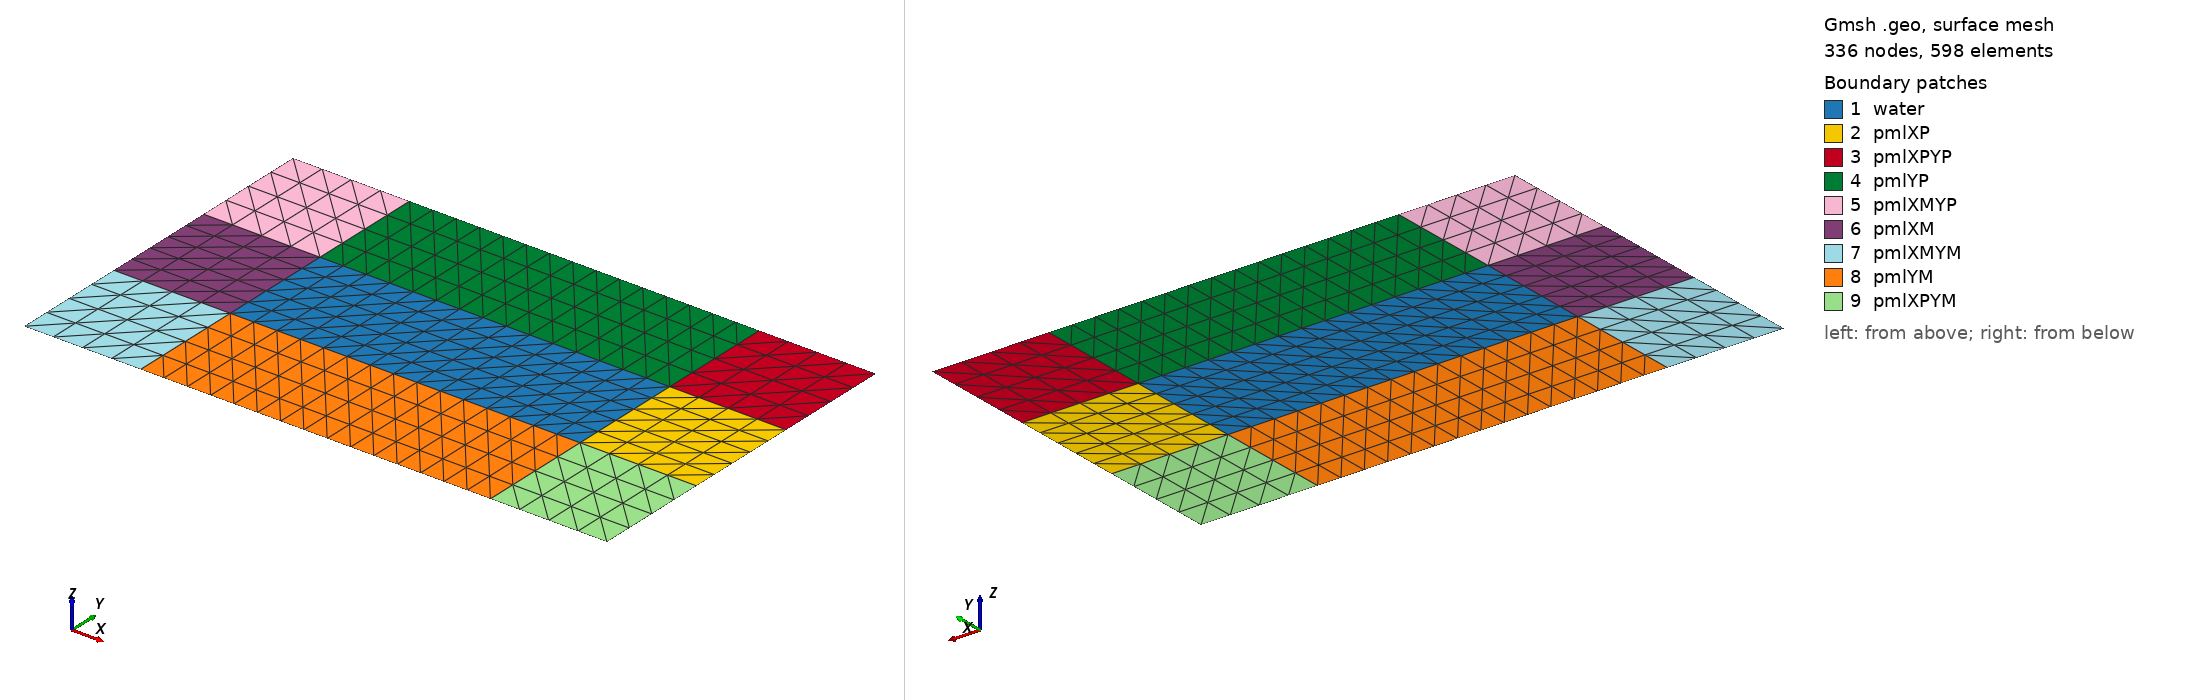

Gmsh geometry script, surface-meshed: 336 nodes, 598 surface elements. Boundary patches (legend numbers): 1 water, 2 pmlXP, 3 pmlXPYP, 4 pmlYP, 5 pmlXMYP, 6 pmlXM, 7 pmlXMYM, 8 pmlYM, 9 pmlXPYM. Left view from above one corner, right view from below the opposite corner. Legend entries are the model's physical surfaces. The drawing asked Gmsh for element sizes between 1% and 20% of the model's largest extent; the script's own settings can give other sizes.

=== wellMeshPML.geo (drawn) ===
/*********************************************************************
 *
 *    homogenenous waveguide(for testing purposes)
 *
 *********************************************************************/
SetFactory("OpenCASCADE");

DefineConstant[length = 60];
DefineConstant[height = 20];
DefineConstant[el_size = 4.];
DefineConstant[pml_length = 20];



ndiv_x=Ceil(length/el_size) + 1;
ndiv_y=Ceil(height/el_size) + 1;
ndiv_pml=Ceil(pml_length/el_size);
lc = 1e6;

//inner domain
p_1 = newp; Point(p_1) = { length, 0, 0, lc} ;
p_2 = newp; Point(p_2) = { length, height, 0, lc} ;
p_3 = newp; Point(p_3) = { 0, height, 0, lc} ;
p_4 = newp; Point(p_4) = { 0, 0, 0, lc} ;

l_1 = newl; Line(l_1) = {p_1,p_2} ;
l_2 = newl; Line(l_2) = {p_2,p_3} ;
l_3 = newl; Line(l_3) = {p_3,p_4} ;
l_4 = newl; Line(l_4) = {p_4,p_1} ;

//pml domain
p_5 = newp; Point(p_5) = { length + pml_length, 0, 0, lc} ; //right
p_6 = newp; Point(p_6) = { length + pml_length, height, 0, lc} ; //right

p_7 = newp; Point(p_7) = { length + pml_length, height + pml_length, 0, lc} ; //upright

p_8= newp; Point(p_8) = { length, height + pml_length, 0, lc} ; //up
p_9 = newp; Point(p_9) = { 0     , height + pml_length, 0, lc} ; //up

p_10 = newp; Point(p_10) = { -pml_length, height + pml_length, 0, lc} ; //upleft


p_11 = newp; Point(p_11) = { -pml_length, height, 0, lc} ; //left
p_12 = newp; Point(p_12) = { -pml_length, 0, 0, lc} ; //left

p_13 = newp; Point(p_13) = { 0 - pml_length, 0 - pml_length, 0, lc} ; //downleft

p_14 = newp; Point(p_14) = { 0, 0 - pml_length, 0, lc} ; //down
p_15 = newp; Point(p_15) = { length, 0 - pml_length, 0, lc} ; //down

p_16 = newp; Point(p_16) = { length + pml_length, 0 - pml_length, 0, lc} ; //downright

l_5 = newl; Line(l_5) = {p_1,p_5} ;
l_6 = newl; Line(l_6) = {p_5,p_6} ;
l_7 = newl; Line(l_7) = {p_6,p_2} ;

l_8 = newl; Line(l_8) = {p_6,p_7} ;
l_9 = newl; Line(l_9) = {p_7,p_8} ;
l_10 = newl; Line(l_10) = {p_8,p_2} ;

l_11 = newl; Line(l_11) = {p_8,p_9} ;
l_12 = newl; Line(l_12) = {p_9,p_3} ;

l_13 = newl; Line(l_13) = {p_9,p_10} ;
l_14 = newl; Line(l_14) = {p_10,p_11} ;
l_15 = newl; Line(l_15) = {p_11,p_3} ;


l_16 = newl; Line(l_16) = {p_11,p_12} ;
l_17 = newl; Line(l_17) = {p_12,p_4} ;

l_18 = newl; Line(l_18) = {p_12,p_13} ;
l_19 = newl; Line(l_19) = {p_13,p_14} ;
l_20 = newl; Line(l_20) = {p_14,p_4} ;

l_21 = newl; Line(l_21) = {p_14,p_15} ;
l_22 = newl; Line(l_22) = {p_15,p_1} ;

l_23 = newl; Line(l_23) = {p_15,p_16} ;
l_24 = newl; Line(l_24) = {p_16,p_5} ;


ll_1 = newll; Line Loop(ll_1) = {l_1,l_2,l_3,l_4} ;

ll_2 = newll; Line Loop(ll_2) = {l_6,l_7,-l_1,l_5} ;
ll_3 = newll; Line Loop(ll_3) = {l_8,l_9,l_10,l_7} ;
ll_4 = newll; Line Loop(ll_4) = {l_11,l_12,-l_2,-l_10} ;
ll_5 = newll; Line Loop(ll_5) = {l_13,l_14,l_15,-l_12} ;
ll_6 = newll; Line Loop(ll_6) = {l_16,l_17,-l_3,-l_15} ;
ll_7 = newll; Line Loop(ll_7) = {l_18,l_19,l_20,-l_17} ;
ll_8 = newll; Line Loop(ll_8) = {l_21,l_22,-l_4,-l_20} ;
ll_9 = newll; Line Loop(ll_9) = {l_23,l_24,-l_5,-l_22} ;

s_1 = news; Plane Surface(s_1) = {ll_1} ;

s_2 = news; Plane Surface(s_2) = {ll_2} ;
s_3 = news; Plane Surface(s_3) = {ll_3} ;
s_4 = news; Plane Surface(s_4) = {ll_4} ;
s_5 = news; Plane Surface(s_5) = {ll_5} ;
s_6 = news; Plane Surface(s_6) = {ll_6} ;
s_7 = news; Plane Surface(s_7) = {ll_7} ;
s_8 = news; Plane Surface(s_8) = {ll_8} ;
s_9 = news; Plane Surface(s_9) = {ll_9} ;


bound[] = {l_6,l_8,l_9,l_11,l_13,l_14,l_16,l_18,l_19,l_21,l_23,l_24};
Transfinite Line {l_2,l_4,l_11,l_21} = ndiv_x; 
Transfinite Line {l_1,l_3,l_6,l_16} = ndiv_y;
Transfinite Line {l_5,l_7,l_8,l_9,l_10,l_12,l_13,l_14,l_15,l_17,l_18,l_19,l_20,l_22,l_23,l_24} = ndiv_pml; 

Transfinite Surface{s_1};
Transfinite Surface{s_2};
Transfinite Surface{s_3};
Transfinite Surface{s_4};
Transfinite Surface{s_5};
Transfinite Surface{s_6};
Transfinite Surface{s_7};
Transfinite Surface{s_8};
Transfinite Surface{s_9};

////physical entities
Physical Surface("water",1) = {s_1} ;//regular domain
Physical Surface("pmlXP",2) = {s_2} ;//pml domain
Physical Surface("pmlXPYP",3) = {s_3} ;//pml domain
Physical Surface("pmlYP",4) = {s_4} ;//pml domain
Physical Surface("pmlXMYP",5) = {s_5} ;//pml domain
Physical Surface("pmlXM",6) = {s_6} ;//pml domain
Physical Surface("pmlXMYM",7) = {s_7} ;//pml domain
Physical Surface("pmlYM",8) = {s_8} ;//pml domain
Physical Surface("pmlXPYM",9) = {s_9} ;//pml domain
Physical Line("bound",10) = bound[] ;//dirichlet boundary condition
